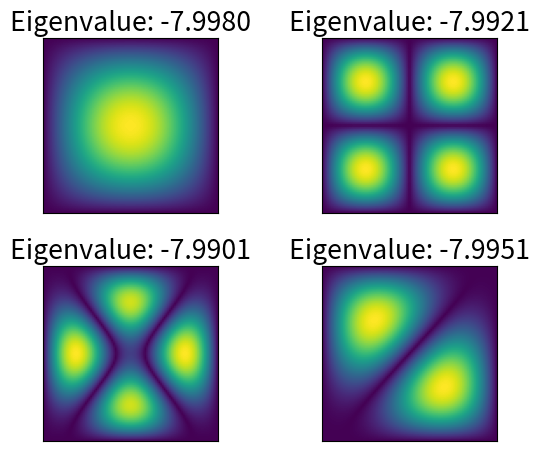

Source code (Python): (Note: this script raises an exception after producing the figure.)
import numpy as np
import matplotlib.pyplot as plt
from scipy import linalg
from scipy import sparse
import time

from matplotlib import colors
import matplotlib

matplotlib.rcParams['font.size'] = 16

def generate_matrix(grid):
    matrix = np.zeros((np.count_nonzero(grid) + 1, np.count_nonzero(grid) + 1))

    for y in range(len(grid)):
        for x in range(len(grid[0])):
            if grid[y, x] != None:
                neighbor_count = 0
                element = grid[y, x]

                if x - 1 >= 0:
                    matrix[element, grid[y, x - 1]] = 1
                    neighbor_count += 1
                if x + 1 < len(grid):
                    matrix[element, grid[y, x + 1]] = 1
                    neighbor_count += 1
                if y - 1 >= 0:
                    matrix[element, grid[y - 1, x]] = 1
                    neighbor_count += 1
                if y + 1 < len(grid):
                    matrix[element, grid[y + 1, x]] = 1
                    neighbor_count += 1

                matrix[element, element] = -neighbor_count

    return matrix

def generate_sparse_matrix(grid, mask=None):
    row = []
    col = []
    data = []

    if mask is None:
        mask = np.ones(grid.shape)

    for y in range(len(grid)):
        for x in range(len(grid[0])):
            element = grid[y, x]
            neighbor_count = 0
            if mask[y][x] == 1:
                if x - 1 >= 0 and mask[y][x - 1] == 1:
                    row.append(element)
                    col.append(grid[y, x - 1])
                    data.append(1)
                    neighbor_count += 1
                if x + 1 < len(grid[0]) and mask[y][x + 1] == 1:
                    row.append(element)
                    col.append(grid[y, x + 1])
                    data.append(1)
                    neighbor_count += 1
                if y - 1 >= 0 and mask[y - 1][x] == 1:
                    row.append(element)
                    col.append(grid[y - 1, x])
                    data.append(1)
                    neighbor_count += 1
                if y + 1 < len(grid) and mask[y + 1][x] == 1:
                    row.append(element)
                    col.append(grid[y + 1, x])
                    data.append(1)
                    neighbor_count += 1

            row.append(element)
            col.append(element)
            data.append(-neighbor_count)

    row = np.array(row)
    col = np.array(col)
    data = np.array(data, dtype=np.float64)

    return sparse.csr_matrix((data, (row, col)))
    

# Square
L = 100
grid = np.arange(0, L ** 2).reshape(L, L)
matrix = generate_sparse_matrix(grid)
result = sparse.linalg.eigs(matrix)

fig, ax = plt.subplots(2, 2)
ax[0, 0].imshow(np.abs(result[1][:, 0]).reshape(L, L))
ax[0, 1].imshow(np.abs(result[1][:, 1]).reshape(L, L))
ax[1, 0].imshow(np.abs(result[1][:, 2]).reshape(L, L))
ax[1, 1].imshow(np.abs(result[1][:, 3]).reshape(L, L))
ax[0, 0].set_title(f"Eigenvalue: {np.real(result[0][0]):.4f}")
ax[0, 1].set_title(f"Eigenvalue: {np.real(result[0][1]):.4f}")
ax[1, 0].set_title(f"Eigenvalue: {np.real(result[0][2]):.4f}")
ax[1, 1].set_title(f"Eigenvalue: {np.real(result[0][3]):.4f}")
ax[0, 0].set_xticks([])
ax[0, 0].set_yticks([])
ax[0, 1].set_xticks([])
ax[0, 1].set_yticks([])
ax[1, 0].set_xticks([])
ax[1, 0].set_yticks([])
ax[1, 1].set_xticks([])
ax[1, 1].set_yticks([])
plt.tight_layout()
plt.savefig("plots/square.png")
plt.clf()



# Circle
L = 100
grid = np.arange(0, L ** 2).reshape(L, L)

mask = np.zeros((L, L))
for y in range(L):
    for x in range(L):
        if (x - L / 2) ** 2 + (y - L / 2) ** 2 <= (L / 2) ** 2:
            mask[y, x] = 1


matrix = generate_sparse_matrix(grid, mask=mask)
result = sparse.linalg.eigs(matrix)

fig, ax = plt.subplots(2, 2)
ax[0, 0].imshow(np.abs(result[1][:, 0]).reshape(L, L))
ax[0, 1].imshow(np.abs(result[1][:, 1]).reshape(L, L))
ax[1, 0].imshow(np.abs(result[1][:, 2]).reshape(L, L))
ax[1, 1].imshow(np.abs(result[1][:, 3]).reshape(L, L))
ax[0, 0].set_title(f"Eigenvalue: {np.real(result[0][0]):.4f}")
ax[0, 1].set_title(f"Eigenvalue: {np.real(result[0][1]):.4f}")
ax[1, 0].set_title(f"Eigenvalue: {np.real(result[0][2]):.4f}")
ax[1, 1].set_title(f"Eigenvalue: {np.real(result[0][3]):.4f}")
ax[0, 0].set_xticks([])
ax[0, 0].set_yticks([])
ax[0, 1].set_xticks([])
ax[0, 1].set_yticks([])
ax[1, 0].set_xticks([])
ax[1, 0].set_yticks([])
ax[1, 1].set_xticks([])
ax[1, 1].set_yticks([])
plt.tight_layout()
plt.savefig("plots/circle.png")
plt.clf()


# Rectangle
L1 = 75
L2 = 150
grid = np.arange(0, L1 * L2).reshape(L1, L2)
matrix = generate_sparse_matrix(grid)
result = sparse.linalg.eigs(matrix)

fig, ax = plt.subplots(2, 2)
ax[0, 0].imshow(np.abs(result[1][:, 0]).reshape(L1, L2))
ax[0, 1].imshow(np.abs(result[1][:, 1]).reshape(L1, L2))
ax[1, 0].imshow(np.abs(result[1][:, 2]).reshape(L1, L2))
ax[1, 1].imshow(np.abs(result[1][:, 3]).reshape(L1, L2))
ax[0, 0].set_title(f"Eigenvalue: {np.real(result[0][0]):.4f}")
ax[0, 1].set_title(f"Eigenvalue: {np.real(result[0][1]):.4f}")
ax[1, 0].set_title(f"Eigenvalue: {np.real(result[0][2]):.4f}")
ax[1, 1].set_title(f"Eigenvalue: {np.real(result[0][3]):.4f}")
ax[0, 0].set_xticks([])
ax[0, 0].set_yticks([])
ax[0, 1].set_xticks([])
ax[0, 1].set_yticks([])
ax[1, 0].set_xticks([])
ax[1, 0].set_yticks([])
ax[1, 1].set_xticks([])
ax[1, 1].set_yticks([])
plt.tight_layout()
plt.savefig("plots/rectangle.png")
plt.clf()


# Time plot
non_sparse_time_list = []
sparse_time_list = []
x_list_non_sparse = []

for L in range(5, 105, 5):
    print(f"L = {L}", end="\r")

    grid = np.arange(0, L ** 2).reshape(L, L)

    if L <= 60:
        start_non_sparse = time.time()
        matrix = generate_matrix(grid)
        result = linalg.eig(matrix)
        end_non_sparse = time.time()
        x_list_non_sparse.append(L)
        non_sparse_time_list.append(end_non_sparse - start_non_sparse)

    start_sparse = time.time()
    matrix = generate_sparse_matrix(grid)
    result = sparse.linalg.eigs(matrix)
    end_sparse = time.time()

    
    sparse_time_list.append(end_sparse - start_sparse)

plt.plot(x_list_non_sparse, non_sparse_time_list, label="Non-sparse")
plt.plot(range(5, 105, 5), sparse_time_list, label="Sparse")
plt.legend()
plt.xlabel("L")
plt.ylabel("Time (s)")
plt.xlim(5, 100)
plt.ylim(0, max(non_sparse_time_list))
plt.tight_layout()
plt.savefig("plots/time.png")
plt.clf()


# Eigenfrequency plot
square_list = []
circle_list = []
rectangle_list = []
L_list = []

for L in range(10, 105, 5):
    L_list.append(L)

    print(f"L = {L}", end="\r")

    grid = np.arange(0, L ** 2).reshape(L, L)
    matrix = generate_sparse_matrix(grid)
    result = sparse.linalg.eigs(matrix)

    square_list.append(np.real(result[0]))

    grid = np.arange(0, L ** 2).reshape(L, L)
    mask = np.zeros((L, L))
    for y in range(L):
        for x in range(L):
            if (x - L / 2) ** 2 + (y - L / 2) ** 2 <= (L / 2) ** 2:
                mask[y, x] = 1
    
    matrix = generate_sparse_matrix(grid, mask)
    result = sparse.linalg.eigs(matrix)

    circle_list.append(np.real(result[0]))

    L1 = L
    L2 = 2 * L
    grid = np.arange(0, L1 * L2).reshape(L1, L2)
    matrix = generate_sparse_matrix(grid)
    result = sparse.linalg.eigs(matrix)

    rectangle_list.append(np.real(result[0]))

counter = 0
for freq in square_list:
    plt.scatter([L_list[counter]] * len(freq), freq, s=2, c="b")
    counter += 1

plt.xticks(range(0, 105, 20))
plt.xlabel("L")
plt.ylabel("Eigenfrequency")
plt.savefig("plots/square_freqs.png")
plt.clf()

counter = 0
for freq in circle_list:
    plt.scatter([L_list[counter]] * len(freq), freq, s=2, c="b")
    counter += 1

plt.xticks(range(0, 105, 20))
plt.xlabel("L")
plt.ylabel("Eigenfrequency")
plt.savefig("plots/circle_freqs.png")
plt.clf()

counter = 0
for freq in rectangle_list:
    plt.scatter([L_list[counter]] * len(freq), freq, s=2, c="b")
    counter += 1

plt.xticks(range(0, 105, 20))
plt.xlabel("L")
plt.ylabel("Eigenfrequency")
plt.savefig("plots/rectangle_freqs.png")
plt.clf()


L = 100
grid = np.arange(0, L ** 2).reshape(L, L)

mask = np.zeros((L, L))
for y in range(L):
    for x in range(L):
        if (x - L / 2) ** 2 + (y - L / 2) ** 2 <= (L / 2) ** 2:
            mask[y, x] = 1


matrix = generate_sparse_matrix(grid, mask=mask)
result = sparse.linalg.eigs(matrix)

index = 0
eigenvector = np.abs(result[1][:, index].reshape(L, L))
eigenvalue = np.abs(result[0][index])
divnorm=colors.TwoSlopeNorm(vmin=-np.amax(eigenvector.copy()), vcenter=0., vmax=np.amax(eigenvector.copy()))

for t in np.arange(0, 5, 0.05):
    u = eigenvector * (np.cos(eigenvalue ** 0.5 * t) + np.sin(eigenvalue ** 0.5 * t))
    plt.imshow(u, animated=True, norm=divnorm)
    plt.xticks([])
    plt.yticks([])
    plt.draw()
    plt.pause(0.01)
    plt.clf()

index = 1
eigenvector = np.abs(result[1][:, index].reshape(L, L))
eigenvalue = np.abs(result[0][index])
divnorm=colors.TwoSlopeNorm(vmin=-np.amax(eigenvector.copy()), vcenter=0., vmax=np.amax(eigenvector.copy()))

counter = 0
vector_list = []
t_list = []
for t in np.arange(0, 5, 0.05):
    u = eigenvector * (np.cos(eigenvalue ** 0.5 * t) + np.sin(eigenvalue ** 0.5 * t))
    plt.imshow(u, animated=True, norm=divnorm)
    plt.xticks([])
    plt.yticks([])
    
    if counter in [6, 17, 28, 39, 50]:
        vector_list.append(u)
        t_list.append(t)

    counter += 1
    plt.draw()
    plt.pause(0.01)
    plt.clf()

matplotlib.rcParams.update({'font.size': 22})
fig, axs = plt.subplots(1, 5, figsize=(15, 5))
for i in range(5):
    axs[i].imshow(vector_list[i], norm=divnorm)
    axs[i].set_xticks([])
    axs[i].set_yticks([])
    axs[i].set_title(f"t = {t_list[i]:.2f}")
plt.tight_layout()
plt.savefig("plots/animation.png")
plt.clf()

index = 5
eigenvector = np.abs(result[1][:, index].reshape(L, L))
eigenvalue = np.abs(result[0][index])
divnorm=colors.TwoSlopeNorm(vmin=-np.amax(eigenvector.copy()), vcenter=0., vmax=np.amax(eigenvector.copy()))

for t in np.arange(0, 5, 0.05):
    u = eigenvector * (np.cos(eigenvalue ** 0.5 * t) + np.sin(eigenvalue ** 0.5 * t))
    plt.imshow(u, animated=True, norm=divnorm)
    plt.xticks([])
    plt.yticks([])
    plt.draw()
    plt.pause(0.01)
    plt.clf()

